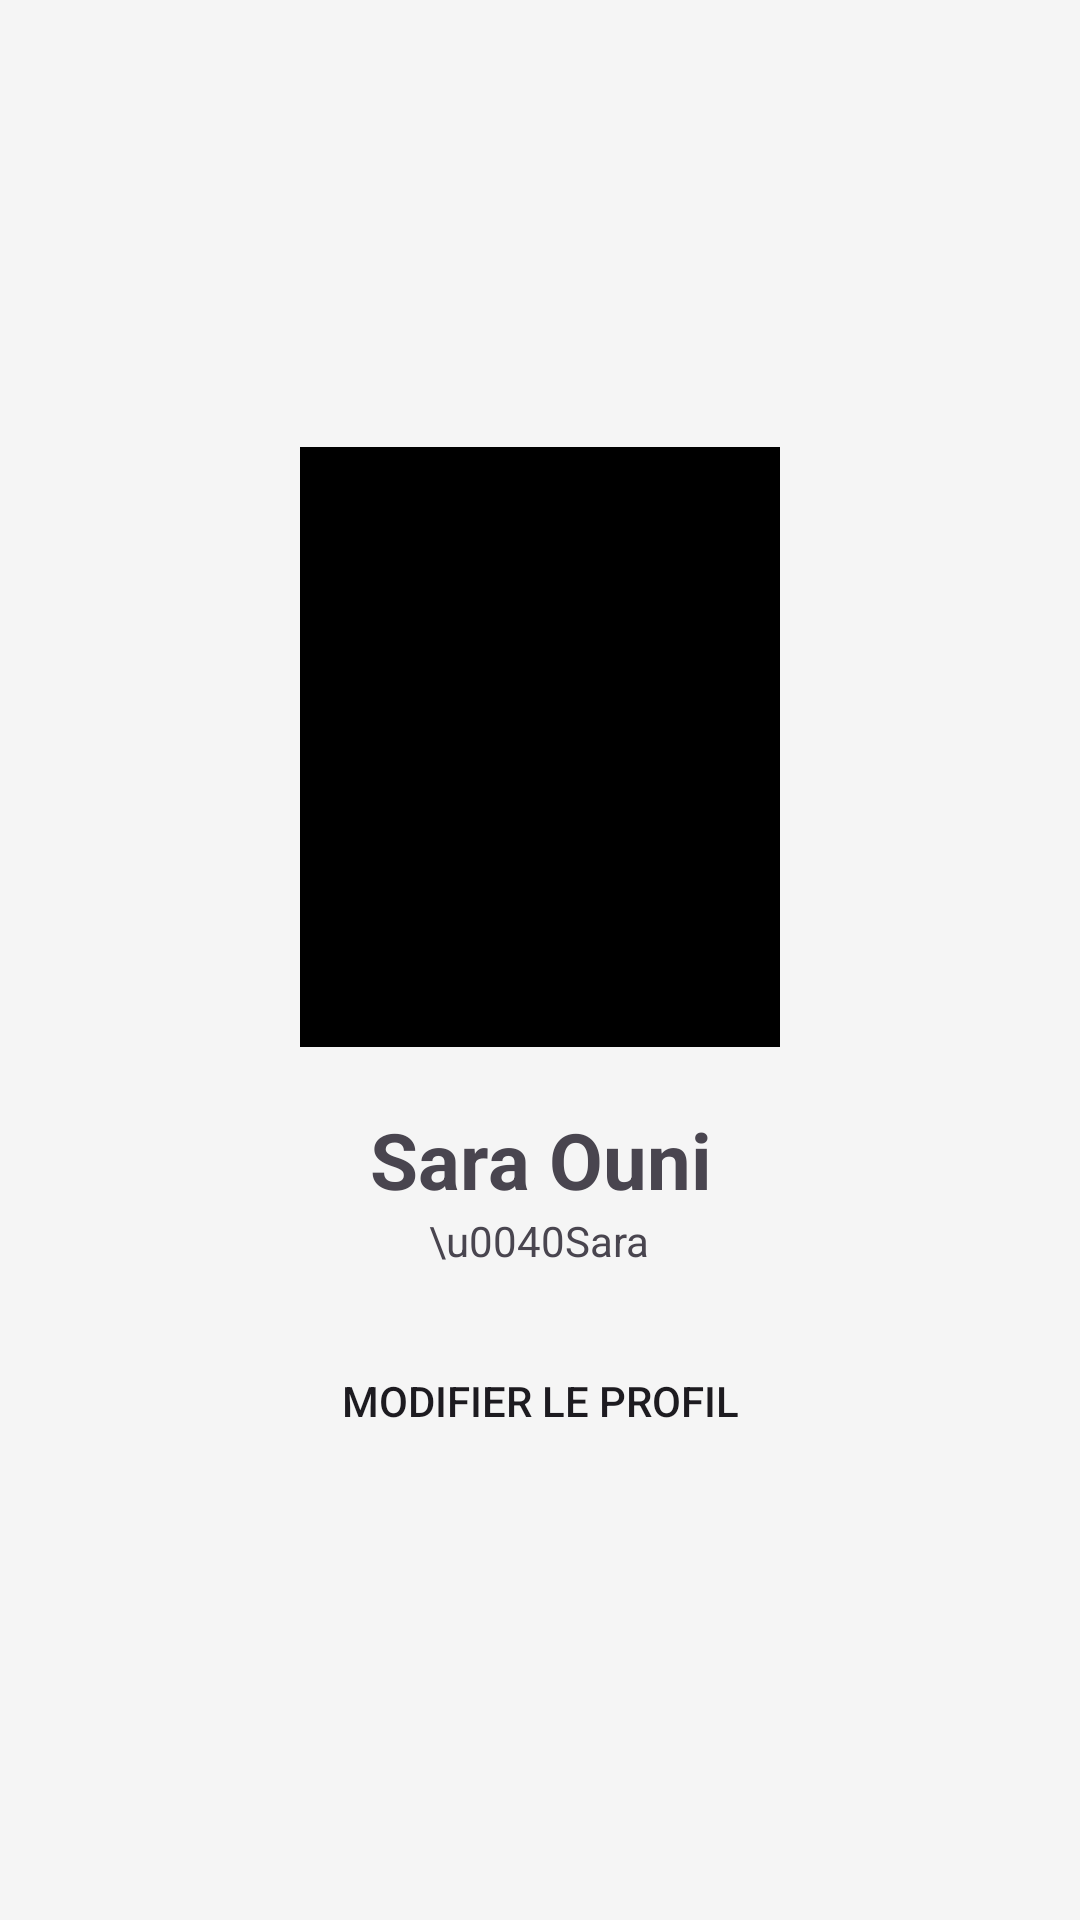

Android layout source for this screen:
<!-- AndroidManifest.xml: application theme Theme.Mini_moodle -->
<!-- res/layout/profile_fragment.xml -->
<?xml version="1.0" encoding="utf-8"?>
<androidx.constraintlayout.widget.ConstraintLayout xmlns:android="http://schemas.android.com/apk/res/android"
    xmlns:app="http://schemas.android.com/apk/res-auto"
    xmlns:tools="http://schemas.android.com/tools"
    android:layout_width="match_parent"
    android:layout_height="match_parent"
    android:padding="100dp"
    android:background="#F5F5F5">


    <LinearLayout
        android:layout_width="match_parent"
        android:layout_height="match_parent"
        android:gravity="center"
        android:orientation="vertical"
        tools:layout_editor_absoluteX="100dp"
        tools:layout_editor_absoluteY="100dp">

        <ImageView
            android:id="@+id/imageView_profile"
            android:layout_width="200dp"
            android:layout_height="200dp"
            android:layout_marginBottom="20dp"
            app:srcCompat="@color/black"
            tools:srcCompat="@tools:sample/avatars" />

        <TextView
            android:id="@+id/tv_nom_prenom"
            android:layout_width="wrap_content"
            android:layout_height="wrap_content"
            android:text="Sara Ouni"
            android:textAlignment="center"
            android:textSize="26dp"
            android:textStyle="bold" />

        <TextView
            android:id="@+id/tv_username"
            android:layout_width="wrap_content"
            android:layout_height="wrap_content"
            android:text="\u0040Sara" />

        <Button
            android:id="@+id/btn_editProfile"
            android:layout_width="match_parent"
            android:layout_height="wrap_content"
            android:layout_marginTop="20dp"
            android:background="@drawable/button_template"
            android:text="Modifier le profil" />
    </LinearLayout>
</androidx.constraintlayout.widget.ConstraintLayout>
<!-- resources referenced by this layout -->
<resources>
  <color name="black">#FF000000</color>
  <style name="Theme.Mini_moodle" parent="Base.Theme.Mini_moodle" />
  <style name="Base.Theme.Mini_moodle" parent="Theme.Material3.DayNight.NoActionBar">
          <item name="colorPrimary">@color/orange</item>
          <item name="colorSecondary">@color/gray</item>
      </style>
  <color name="orange">#F98012</color>
  <color name="gray">#727272</color>
</resources>
